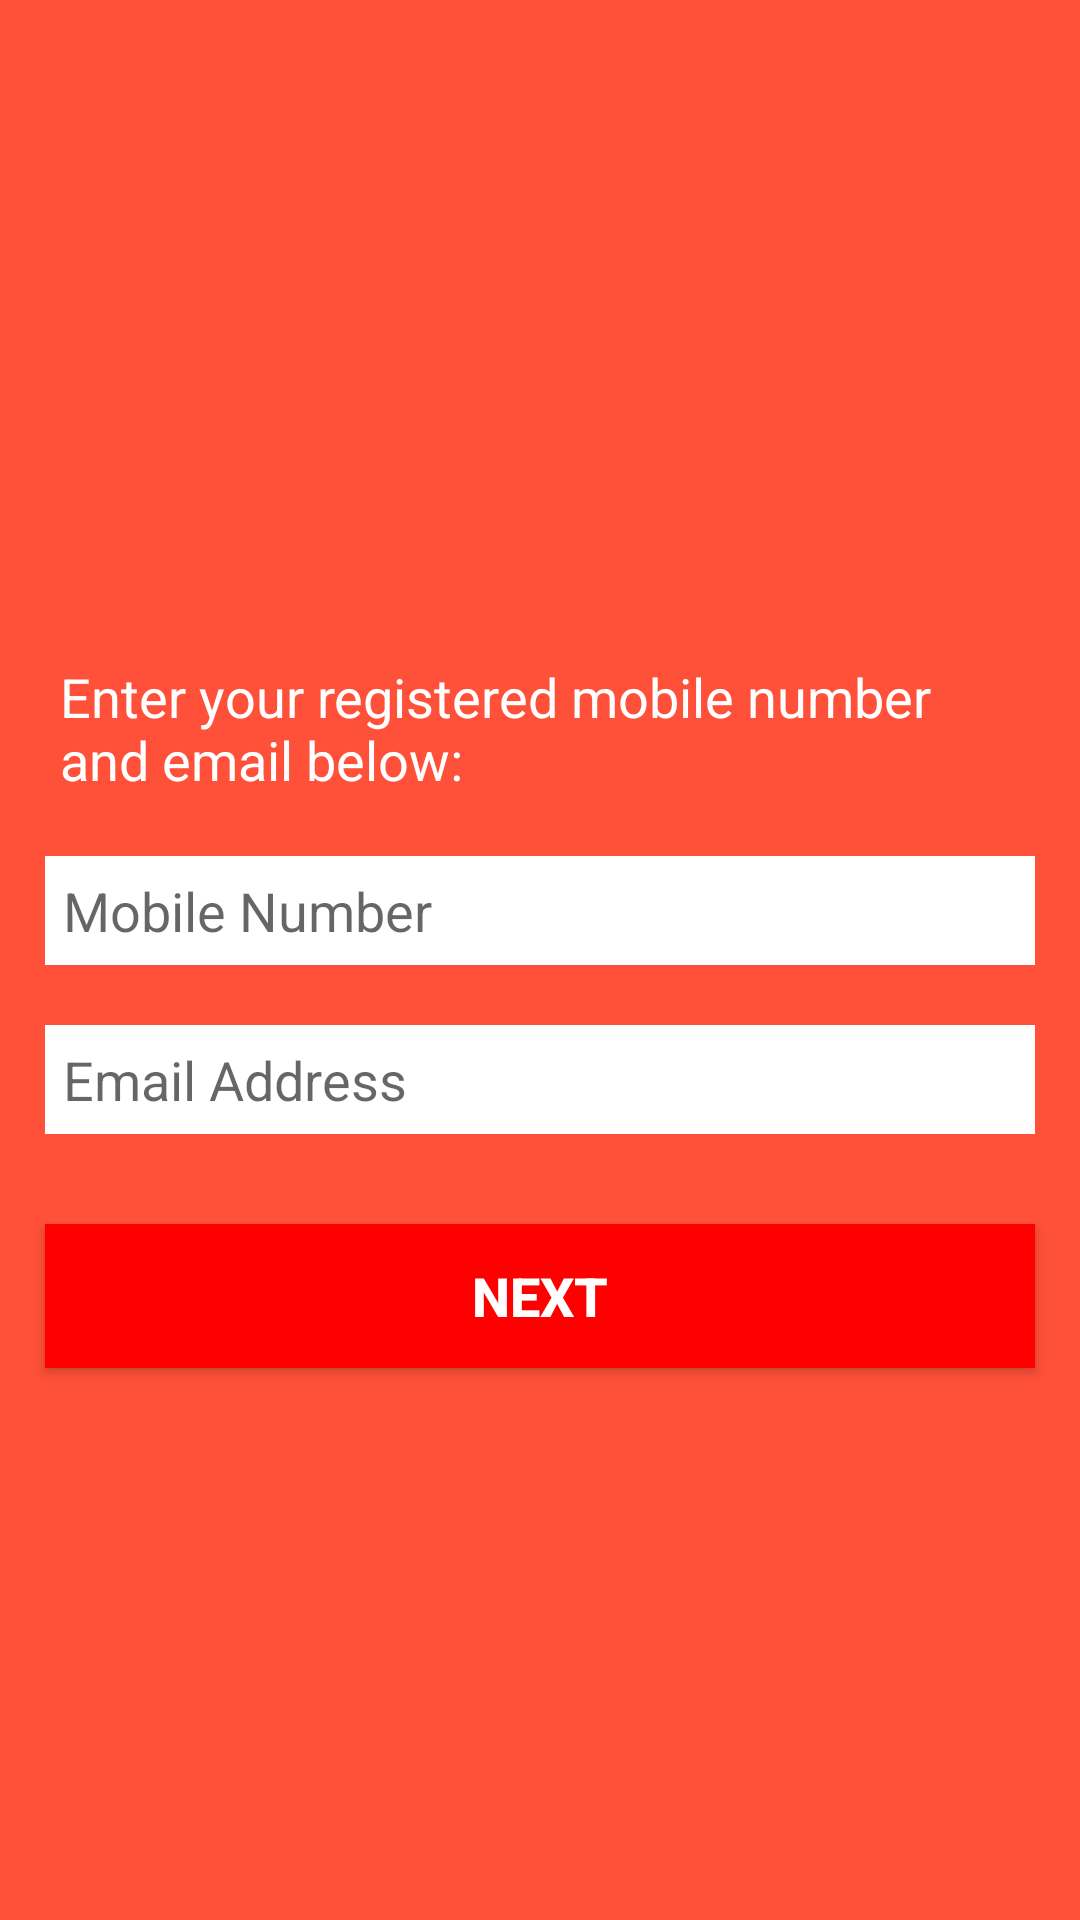

Here is an Android app screen rendered from its layout file. Give the layout XML and the strings, colors and styles it references.
<!-- AndroidManifest.xml: application theme Theme.FoodRunner -->
<!-- res/layout/activity_forgot.xml -->
<?xml version="1.0" encoding="utf-8"?>
<RelativeLayout xmlns:android="http://schemas.android.com/apk/res/android"
    xmlns:app="http://schemas.android.com/apk/res-auto"
    xmlns:tools="http://schemas.android.com/tools"
    android:layout_width="match_parent"
    android:layout_height="match_parent"
    tools:context=".activity.ForgotActivity"
    android:background="#ff5039"
    android:id="@+id/rlContent">

    <ImageView
        android:layout_width="150dp"
        android:layout_height="150dp"
        android:src="@drawable/food_runner_logo"
        android:layout_marginTop="50dp"
        android:layout_centerHorizontal="true"
        android:id="@+id/imgLogo"/>

    <TextView
        android:layout_width="match_parent"
        android:layout_height="wrap_content"
        android:id="@+id/txtInstruction"
        android:layout_below="@id/imgLogo"
        android:layout_marginTop="20dp"
        android:layout_marginHorizontal="20dp"
        android:text="@string/enter_your_registered_mobile_number_and_email_below"
        android:textSize="18sp"
        android:textColor="#ffffff"/>

    <EditText
        android:layout_width="match_parent"
        android:layout_height="wrap_content"
        android:id="@+id/etMobileNumber3"
        android:layout_below="@id/txtInstruction"
        android:layout_marginHorizontal="15dp"
        android:layout_marginTop="20dp"
        android:padding="6dp"
        android:inputType="phone"
        android:maxLength="10"
        android:maxLines="1"
        android:background="#ffffff"
        android:textColor="#000000"
        android:hint="@string/mobile_number"/>

    <EditText
        android:layout_width="match_parent"
        android:layout_height="wrap_content"
        android:id="@+id/etMailAddress"
        android:layout_below="@id/etMobileNumber3"
        android:layout_marginHorizontal="15dp"
        android:layout_marginTop="20dp"
        android:textColor="#000000"
        android:padding="6dp"
        android:inputType="textEmailAddress"
        android:maxLength="10"
        android:maxLines="1"
        android:background="#ffffff"
        android:hint="@string/email_address"/>

    <Button
        android:layout_width="match_parent"
        android:layout_height="wrap_content"
        android:layout_below="@id/etMailAddress"
        android:padding="6dp"
        android:background="#ff0000"
        android:id="@+id/btnNext"
        android:layout_marginHorizontal="15dp"
        android:layout_marginTop="30dp"
        android:text="@string/next"
        android:textColor="#ffffff"
        android:textSize="18sp"
        android:textStyle="bold"/>

</RelativeLayout>
<!-- resources referenced by this layout -->
<resources>
  <string name="email_address">Email Address</string>
  <string name="enter_your_registered_mobile_number_and_email_below">Enter your registered mobile number and email below:</string>
  <string name="mobile_number">Mobile Number</string>
  <string name="next">Next</string>
  <style name="Theme.FoodRunner" parent="Theme.AppCompat.Light.NoActionBar">
          
          <item name="colorPrimary">@color/purple_500</item>
          <item name="colorPrimaryVariant">@color/purple_700</item>
          <item name="colorOnPrimary">@color/white</item>
          
          <item name="colorSecondary">@color/teal_200</item>
          <item name="colorSecondaryVariant">@color/teal_700</item>
          <item name="colorOnSecondary">@color/black</item>
          
          <item name="android:statusBarColor" tools:targetApi="l">?attr/colorPrimaryVariant</item>
          
  
      </style>
  <color name="purple_500">#FF6200EE</color>
  <color name="purple_700">#FF3700B3</color>
  <color name="white">#FFFFFFFF</color>
  <color name="teal_200">#FF03DAC5</color>
  <color name="teal_700">#FF018786</color>
  <color name="black">#FF000000</color>
</resources>
